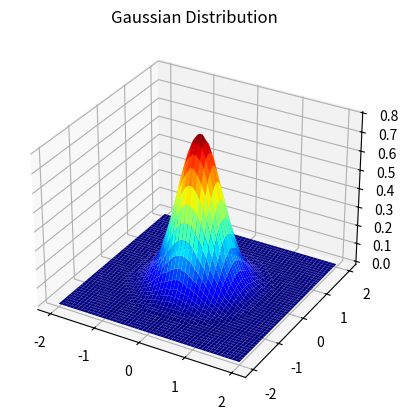

Here is the Python script that generated this plot: (Note: this script raises an exception after producing the figure.)
# Properties of Gaussian Function in Time and Fourier Domain
import numpy as np
import matplotlib.pyplot as plt
from mpl_toolkits.mplot3d import Axes3D
from scipy.stats import multivariate_normal
import seaborn as sns

# DFT of a 2D Matrix
def DFTMatrixMultiplication(I):
    N = I.shape[0]
    w = np.exp(-1.0 * 2j * np.pi/N)

    W = 1j * np.zeros(I.shape)
    
    for i in range(N):
        for j in range(N):
            W[i][j] = pow(w,i*j)
            
    I_DFT = np.dot(W,np.dot(I,W))
    return I_DFT
    
# DFT of a 2D Matrix with Zero Frequencies at the Center
def CenteredDFT(img):
    I = np.zeros(img.shape)
    for i in range(img.shape[0]):
        for j in range(img.shape[1]):
            I[i][j] = pow(-1,i+j) * img[i][j]
            
    return DFTMatrixMultiplication(I)
    
# IDFT of a DFT of a 2D-Matrix
def IDFTMatrixMultiplication(I_DFT):
    N = I_DFT.shape[0]
    w = np.exp(-1.0 * 2j * np.pi/N)
    W = 1j * np.zeros(I_DFT.shape)
    
    for i in range(N):
        for j in range(N):
            W[i][j] = pow(w,i*j)
            
    Winv = np.linalg.inv(W)
    I_IDFT = np.dot(Winv,np.dot(I_DFT,Winv))
    
    I_IDFT = I_IDFT
    return I_IDFT.real


# X and Y Limits
x, y = np.mgrid[-2:2:50j, -2:2:50j]
xy = np.column_stack([x.flat, y.flat])

# Parameters of 2D-Gaussain
mu = np.array([0.0, 0.0])
covariance = np.array([[0.2,0], [0,0.2]])

# Plotting MultiVariate Gaussian Distribution
z = multivariate_normal.pdf(xy, mean=mu, cov=covariance)
z = np.round(z.reshape(x.shape),decimals=2)

# FFT of Gaussian
zfft = np.round(np.abs(CenteredDFT(z)),decimals=2)


# Plotting and Saving Results
color_map = plt.cm.get_cmap('jet')

fig = plt.figure()
ax = fig.add_subplot(111, projection='3d')
ax.plot_surface(x,y,z, cmap=color_map)
plt.title("Gaussian Distribution")
plt.savefig("../Images/Gaussian.png")
plt.show()

fig = plt.figure()
ax = sns.heatmap(z, cmap=color_map, xticklabels=False, yticklabels=False)
plt.title("Gaussian Distribution Heat-Map")
plt.savefig("../Images/Gaussian_HeatMap.png")
plt.show()

fig = plt.figure()
ax = fig.add_subplot(111, projection='3d')
ax.plot_surface(x,y,zfft, cmap=color_map)
plt.title("Zero-Centered DFT of Gaussian Distribution")
plt.savefig("../Images/ZeroCentered_Gaussian_DFT.png")
plt.show()

fig = plt.figure()
ax = sns.heatmap(zfft, cmap=color_map, xticklabels=False, yticklabels=False)
plt.title("Zero-Centered DFT of Gaussian Distribution Heat-Map")
plt.savefig("../Images/ZeroCentered_Gaussian_DFT_HeatMap.png")
plt.show()
